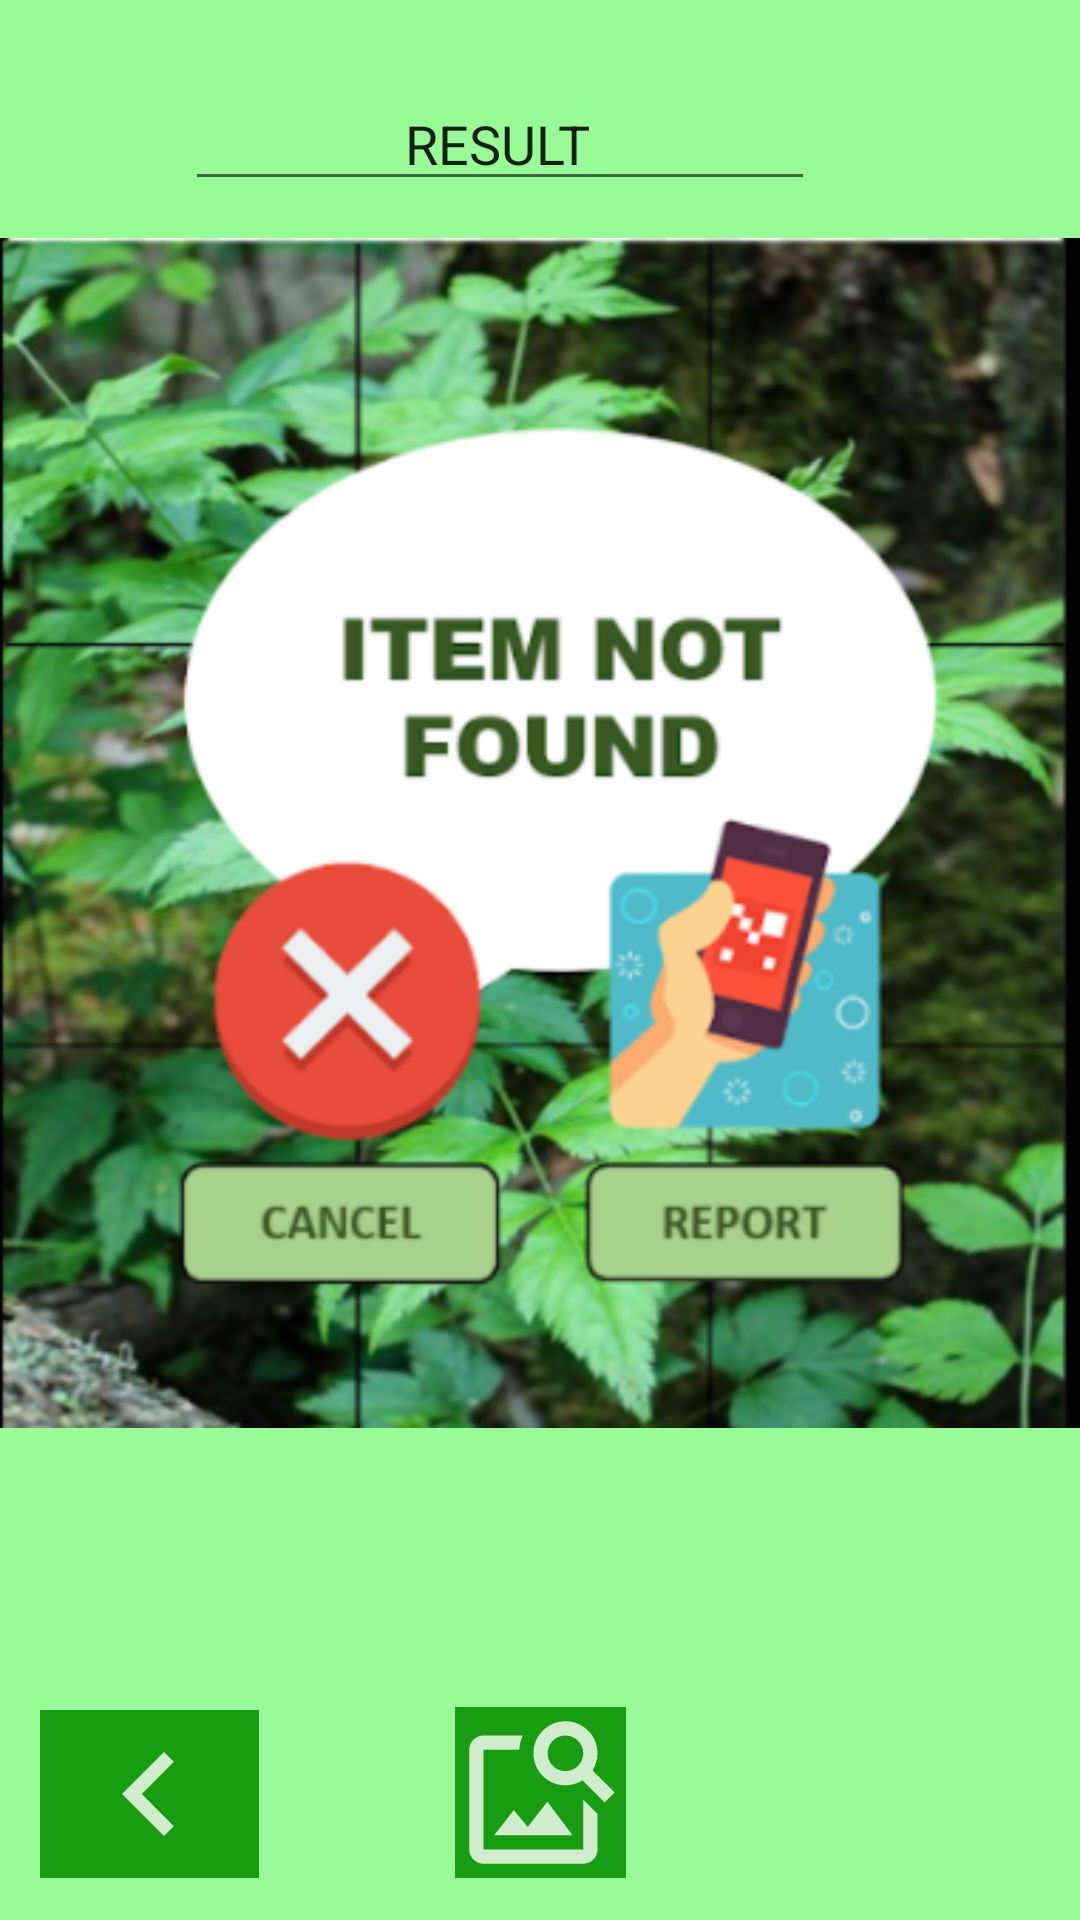

Reconstruct the res/layout file that produces this screen, plus the resources it refers to.
<!-- AndroidManifest.xml: application theme Theme.Syembra1 -->
<!-- res/layout/activity_main8.xml -->
<?xml version="1.0" encoding="utf-8"?>
<androidx.constraintlayout.widget.ConstraintLayout xmlns:android="http://schemas.android.com/apk/res/android"
    xmlns:app="http://schemas.android.com/apk/res-auto"
    xmlns:tools="http://schemas.android.com/tools"
    android:layout_width="match_parent"
    android:layout_height="match_parent"
    android:background="#98FB98"
    tools:context=".MainActivity8">

    <ImageView
        android:id="@+id/imageView22"
        android:layout_width="73dp"
        android:layout_height="56dp"
        android:background="#179C12"
        app:layout_constraintBottom_toBottomOf="parent"
        app:layout_constraintEnd_toEndOf="parent"
        app:layout_constraintHorizontal_bias="0.047"
        app:layout_constraintStart_toStartOf="parent"
        app:layout_constraintTop_toTopOf="parent"
        app:layout_constraintVertical_bias="0.976"
        app:srcCompat="@drawable/ic_preview" />

    <ImageView
        android:id="@+id/imageView23"
        android:layout_width="57dp"
        android:layout_height="57dp"
        android:background="#179C12"
        app:layout_constraintBottom_toBottomOf="parent"
        app:layout_constraintEnd_toEndOf="parent"
        app:layout_constraintStart_toStartOf="parent"
        app:layout_constraintTop_toTopOf="parent"
        app:layout_constraintVertical_bias="0.976"
        app:srcCompat="@drawable/ic_search" />

    <EditText
        android:id="@+id/editTextTextPersonName8"
        android:layout_width="wrap_content"
        android:layout_height="wrap_content"
        android:ems="10"
        android:inputType="textPersonName"
        android:text="                RESULT"
        app:layout_constraintBottom_toBottomOf="parent"
        app:layout_constraintEnd_toEndOf="parent"
        app:layout_constraintHorizontal_bias="0.412"
        app:layout_constraintStart_toStartOf="parent"
        app:layout_constraintTop_toTopOf="parent"
        app:layout_constraintVertical_bias="0.043" />

    <ImageView
        android:id="@+id/imageView21"
        android:layout_width="wrap_content"
        android:layout_height="wrap_content"
        app:layout_constraintBottom_toBottomOf="parent"
        app:layout_constraintEnd_toEndOf="parent"
        app:layout_constraintHorizontal_bias="0.466"
        app:layout_constraintStart_toStartOf="parent"
        app:layout_constraintTop_toTopOf="parent"
        app:layout_constraintVertical_bias="0.308"
        app:srcCompat="@drawable/imagereco" />
</androidx.constraintlayout.widget.ConstraintLayout>
<!-- resources referenced by this layout -->
<resources>
  <!-- drawable ic_preview (drawable-anydpi) -->
  <vector xmlns:android="http://schemas.android.com/apk/res/android"
      android:width="24dp"
      android:height="24dp"
      android:viewportWidth="24"
      android:viewportHeight="24"
      android:tint="#FFFFFA"
      android:alpha="0.8">
    <path
        android:fillColor="@android:color/white"
        android:pathData="M15.41,7.41L14,6l-6,6 6,6 1.41,-1.41L10.83,12z"/>
  </vector>
  <!-- drawable ic_search (drawable-anydpi) -->
  <vector xmlns:android="http://schemas.android.com/apk/res/android"
      android:width="24dp"
      android:height="24dp"
      android:viewportWidth="24"
      android:viewportHeight="24"
      android:tint="#FFFFFA"
      android:alpha="0.8">
    <path
        android:fillColor="@android:color/white"
        android:pathData="M18,13v7L4,20L4,6h5.02c0.05,-0.71 0.22,-1.38 0.48,-2L4,4c-1.1,0 -2,0.9 -2,2v14c0,1.1 0.9,2 2,2h14c1.1,0 2,-0.9 2,-2v-5l-2,-2zM16.5,18h-11l2.75,-3.53 1.96,2.36 2.75,-3.54zM19.3,8.89c0.44,-0.7 0.7,-1.51 0.7,-2.39C20,4.01 17.99,2 15.5,2S11,4.01 11,6.5s2.01,4.5 4.49,4.5c0.88,0 1.7,-0.26 2.39,-0.7L21,13.42 22.42,12 19.3,8.89zM15.5,9C14.12,9 13,7.88 13,6.5S14.12,4 15.5,4 18,5.12 18,6.5 16.88,9 15.5,9z"/>
  </vector>
  <!-- drawable imagereco: png bitmap (drawable-v24, 335834 bytes) -->
  <style name="Theme.Syembra1" parent="Theme.MaterialComponents.DayNight.DarkActionBar">
          
          <item name="colorPrimary">@color/purple_500</item>
          <item name="colorPrimaryVariant">@color/purple_700</item>
          <item name="colorOnPrimary">@color/white</item>
          
          <item name="colorSecondary">@color/teal_200</item>
          <item name="colorSecondaryVariant">@color/teal_700</item>
          <item name="colorOnSecondary">@color/black</item>
          
          <item name="android:statusBarColor" tools:targetApi="l">?attr/colorPrimaryVariant</item>
          
      </style>
  <!-- not gathered from this repository: default colours our renderer supplied (Android Studio template values) -->
  <color name="purple_500">#FF6200EE</color>
  <color name="purple_700">#FF3700B3</color>
  <color name="teal_200">#FF03DAC5</color>
  <color name="teal_700">#FF018786</color>
  <color name="black">#FF000000</color>
  <color name="white">#FFFFFFFF</color>
</resources>
